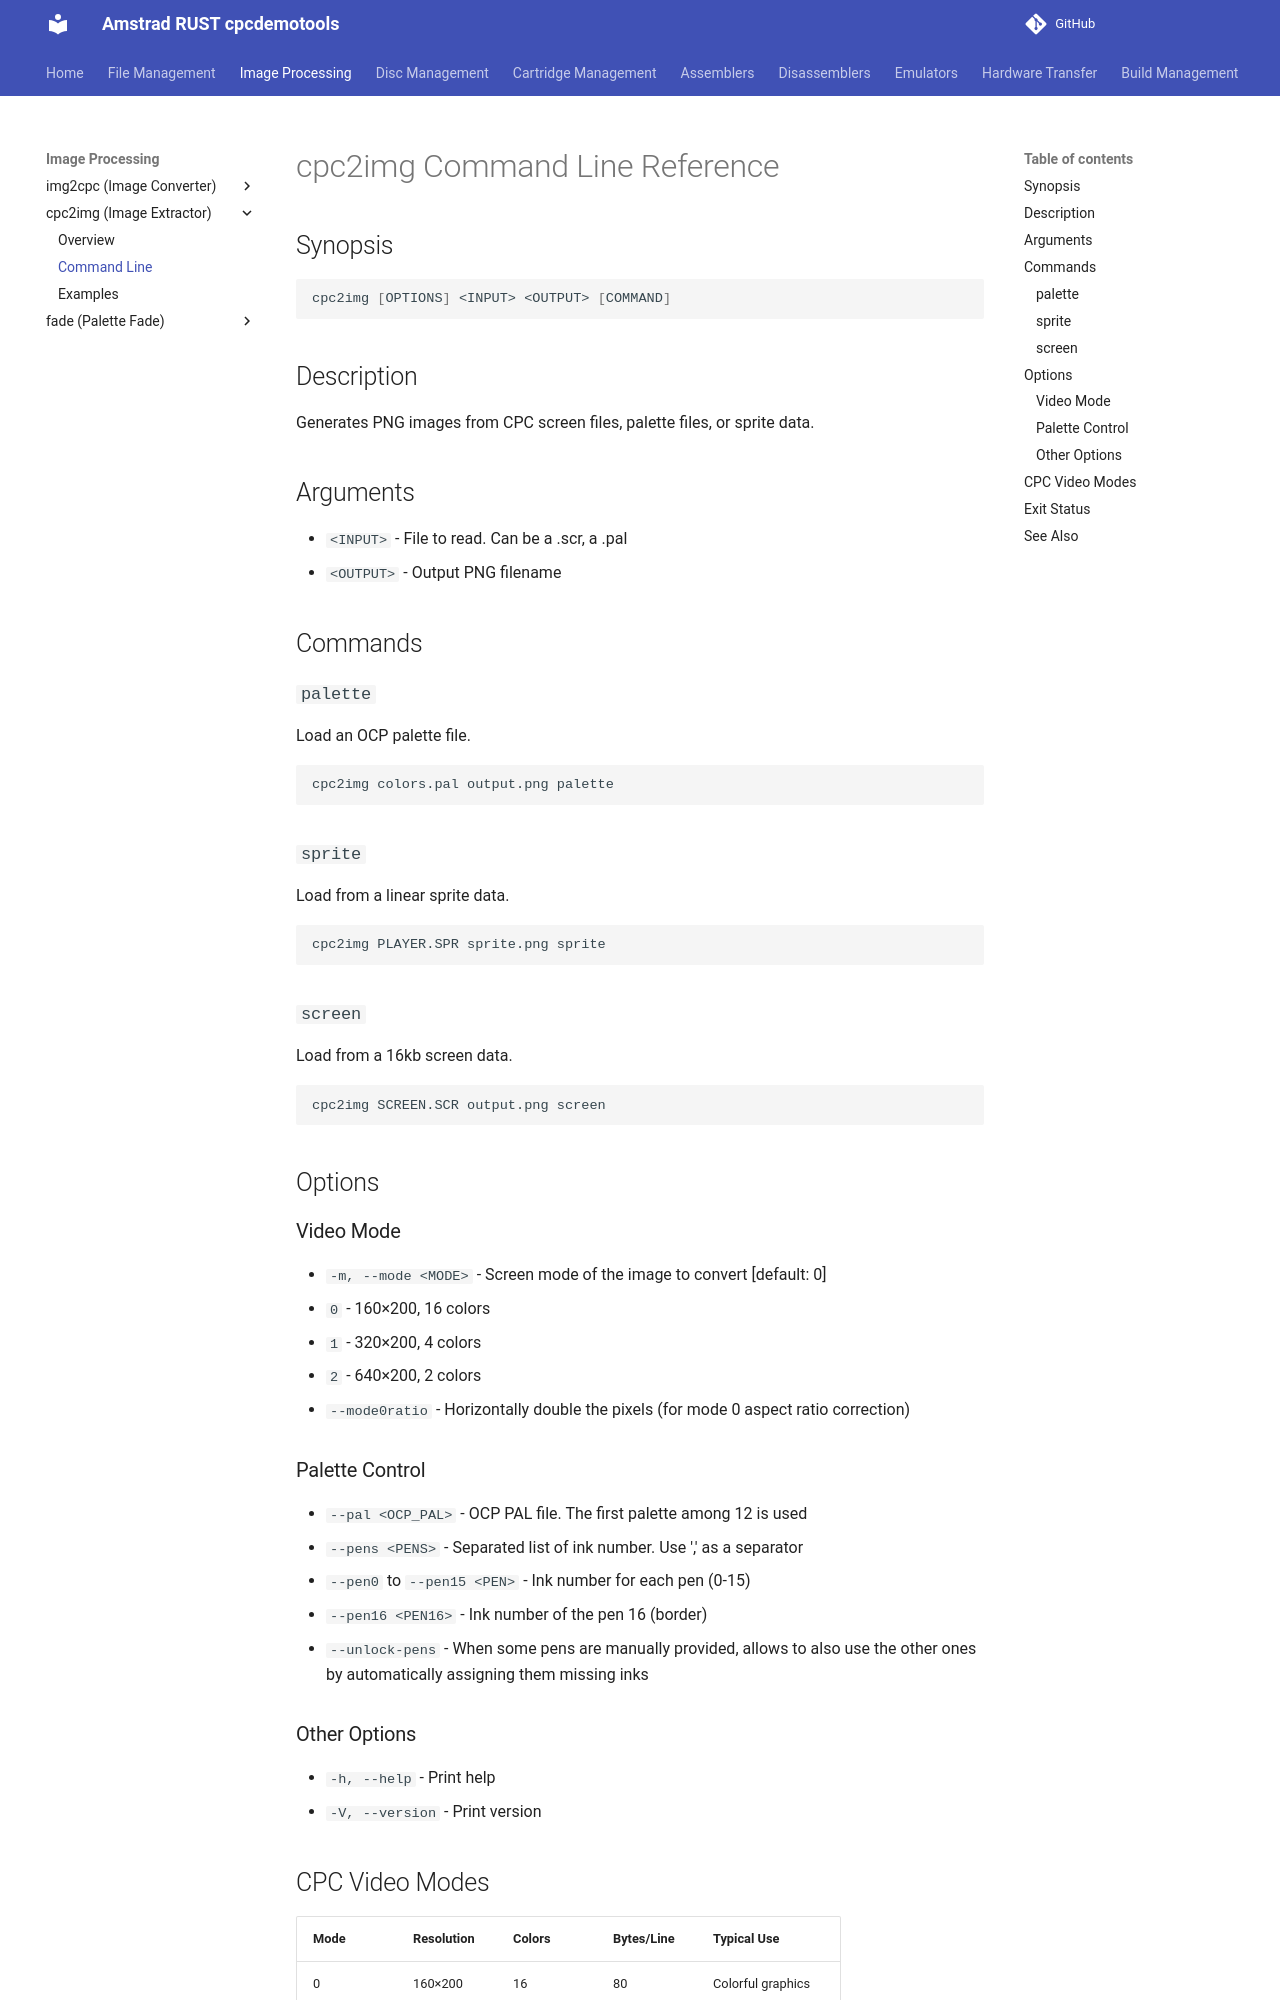

repository: cpcsdk/rust.cpclib · page: cpc2img/cmdline/index.html · generator: mkdocs

# cpc2img Command Line Reference

## Synopsis

```bash
cpc2img [OPTIONS] <INPUT> <OUTPUT> [COMMAND]
```

## Description

Generates PNG images from CPC screen files, palette files, or sprite data.

## Arguments

- `<INPUT>` - File to read. Can be a .scr, a .pal
- `<OUTPUT>` - Output PNG filename

## Commands

### `palette`
Load an OCP palette file.

```bash
cpc2img colors.pal output.png palette
```

### `sprite`
Load from a linear sprite data.

```bash
cpc2img PLAYER.SPR sprite.png sprite
```

### `screen`
Load from a 16kb screen data.

```bash
cpc2img SCREEN.SCR output.png screen
```

## Options

### Video Mode
- `-m, --mode <MODE>` - Screen mode of the image to convert [default: 0]
  - `0` - 160×200, 16 colors
  - `1` - 320×200, 4 colors
  - `2` - 640×200, 2 colors
- `--mode0ratio` - Horizontally double the pixels (for mode 0 aspect ratio correction)

### Palette Control
- `--pal <OCP_PAL>` - OCP PAL file. The first palette among 12 is used
- `--pens <PENS>` - Separated list of ink number. Use ',' as a separator
- `--pen0` to `--pen15 <PEN>` - Ink number for each pen (0-15)
- `--pen16 <PEN16>` - Ink number of the pen 16 (border)
- `--unlock-pens` - When some pens are manually provided, allows to also use the other ones by automatically assigning them missing inks

### Other Options
- `-h, --help` - Print help
- `-V, --version` - Print version
